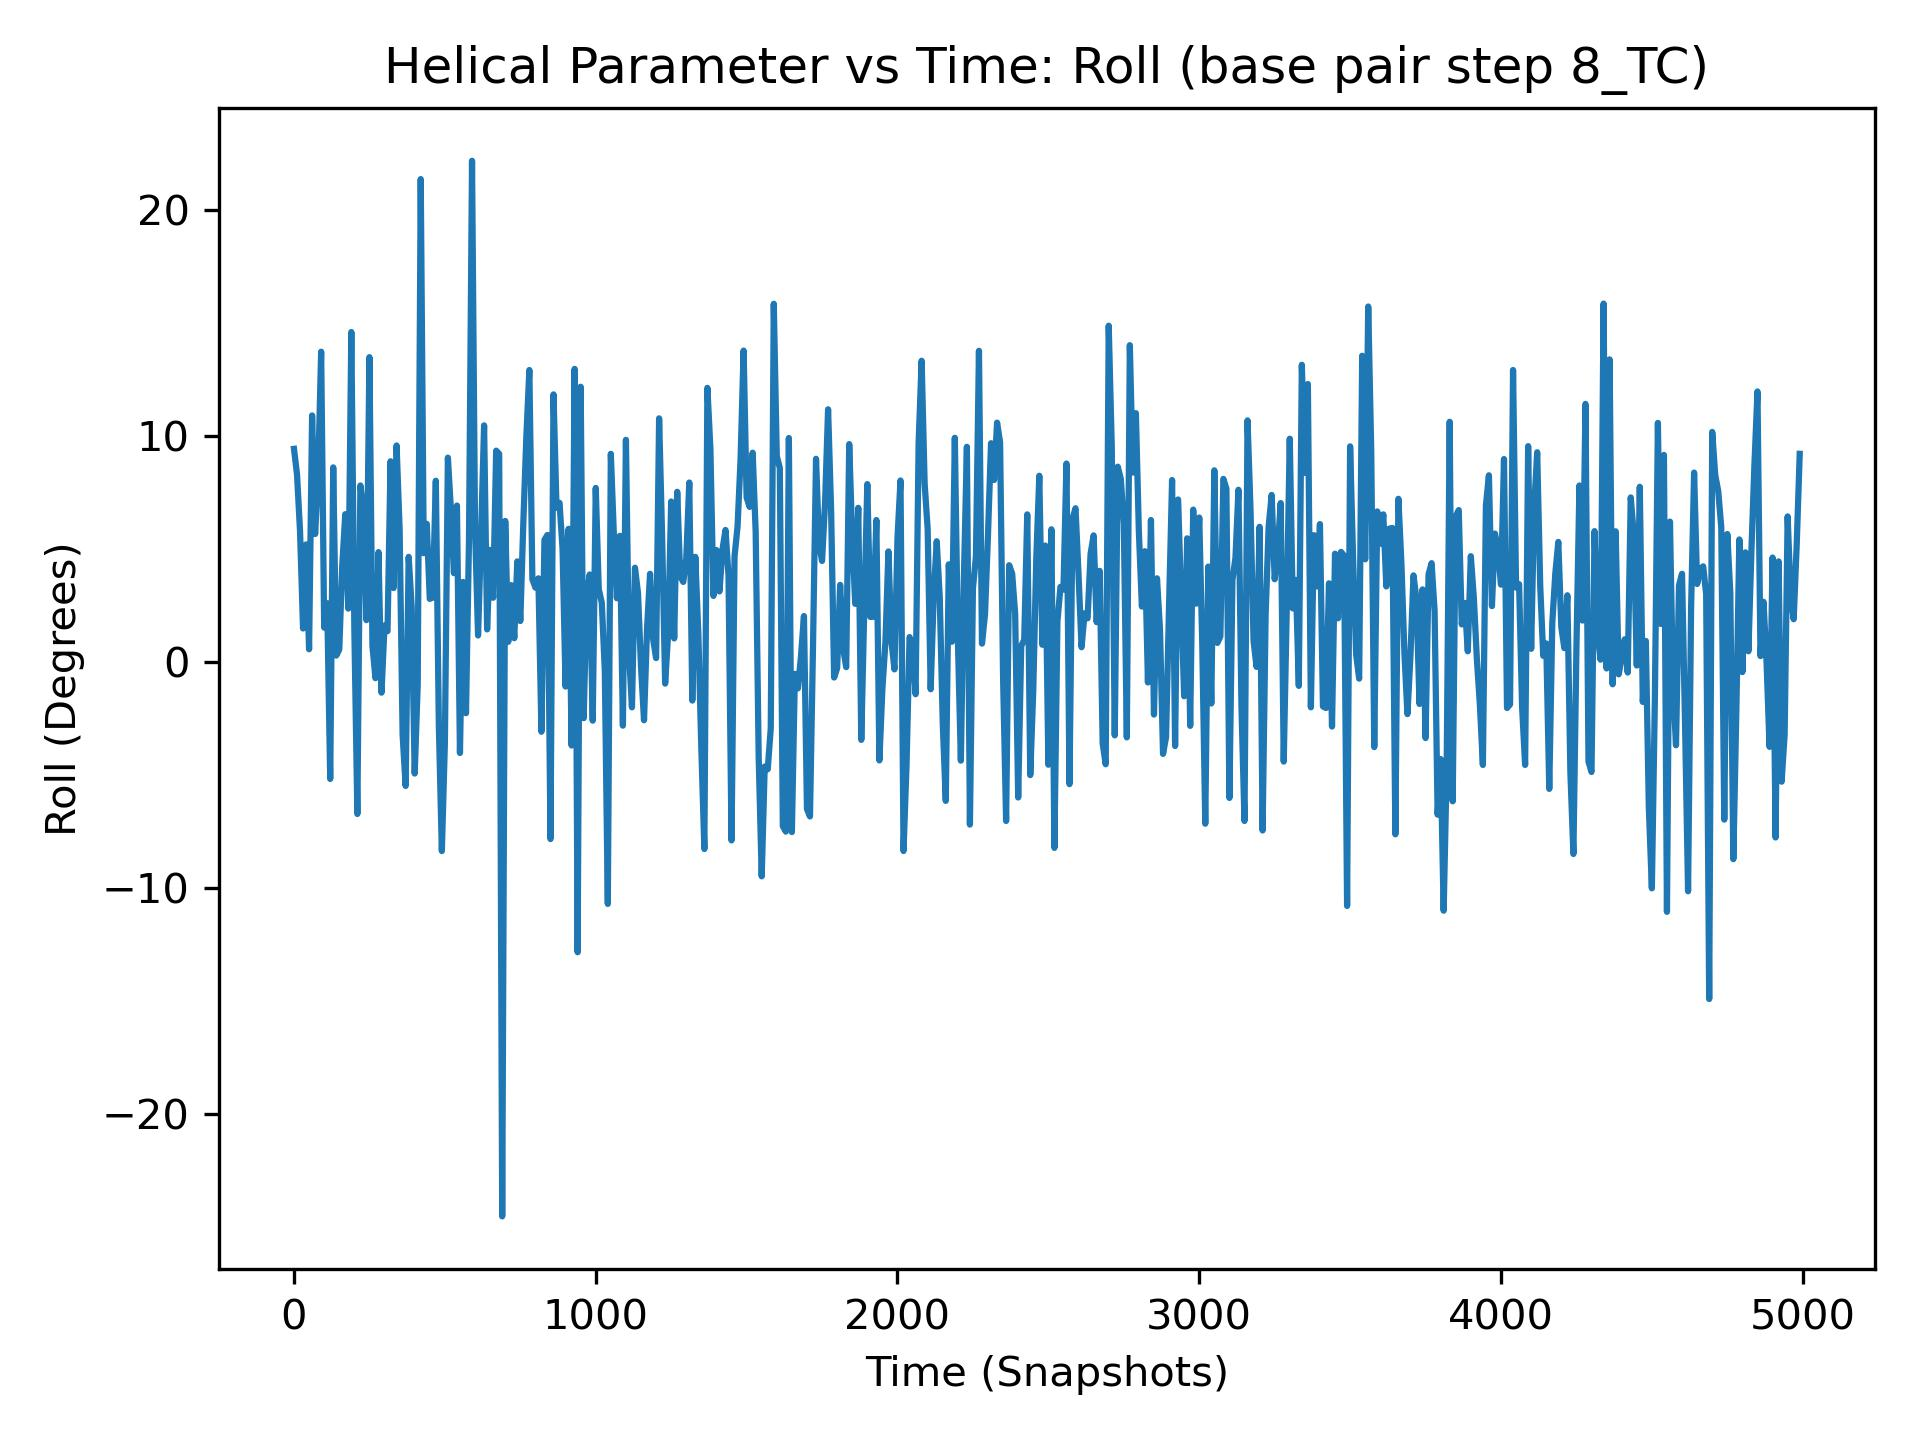

The data file committed next to this chart (first rows):
, 8_TC
0, 9.42
1, 5.54
2, -3.14
3, -2.86
4, -0.36
5, 10.75
6, 3.62
7, 3.32
8, 2.53
9, 3.45
10, 8.29
11, 6.38
12, -0.5
13, 9.34
14, 6.09
15, 10.91
16, 5.19
17, 8.75
18, -0.61
19, 4.89
20, 5.78
21, 3.67
22, -0.1
23, 8.35
24, -2.04
25, 5.57
26, -0.12
27, 4.21
28, 1.85
29, 11.93
30, 1.47
31, 0.35
32, -0.64
33, 9.54
34, 4.96
35, 7.76
36, 5.6
37, -0.88
38, 4.53
39, 5.31
40, 5.19
41, -6.99
42, -10.01
43, 1.61
44, 6.08
45, 2.68
46, 1.31
47, -2.76
48, -3.13
49, 0.7
50, 0.55
51, 2.23
52, -5.16
53, -12.95
54, -10.6
55, 6.4
56, 2.69
57, 10.84
58, 2.38
59, -7.48
... 4,940 more rows
